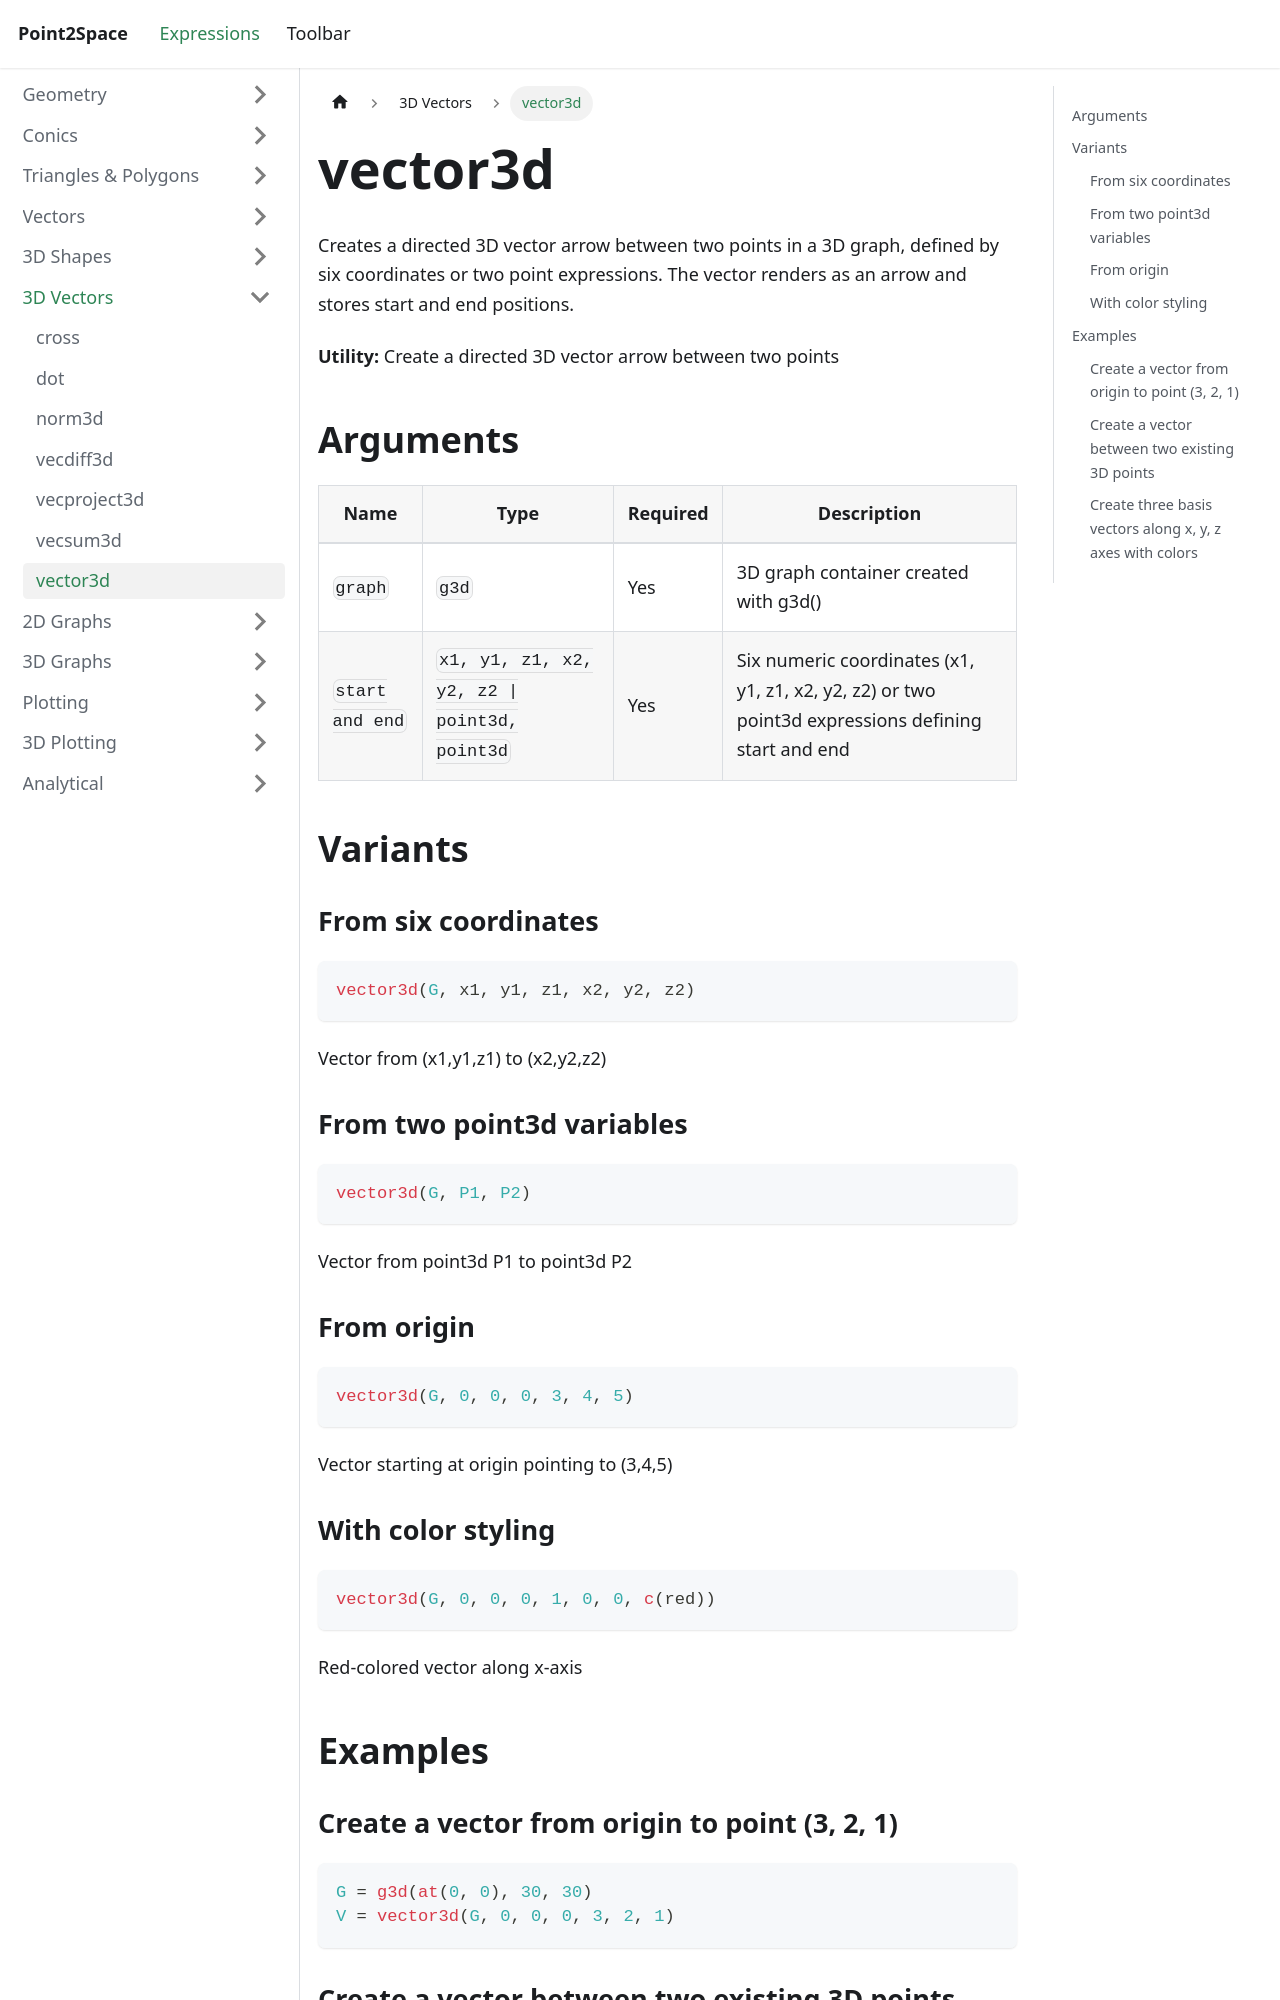

repository: provility/p2s-docs · page: expressions/3d-vectors/vector3d/index.html · generator: docusaurus

---
title: vector3d
sidebar_label: vector3d
---

# vector3d

Creates a directed 3D vector arrow between two points in a 3D graph, defined by six coordinates or two point expressions. The vector renders as an arrow and stores start and end positions.

**Utility:** Create a directed 3D vector arrow between two points

## Arguments

| Name | Type | Required | Description |
|------|------|----------|-------------|
| `graph` | `g3d` | Yes | 3D graph container created with g3d() |
| `start and end` | `x1, y1, z1, x2, y2, z2 \| point3d, point3d` | Yes | Six numeric coordinates (x1, y1, z1, x2, y2, z2) or two point3d expressions defining start and end |

## Variants

### From six coordinates

```js
vector3d(G, x1, y1, z1, x2, y2, z2)
```

Vector from (x1,y1,z1) to (x2,y2,z2)

### From two point3d variables

```js
vector3d(G, P1, P2)
```

Vector from point3d P1 to point3d P2

### From origin

```js
vector3d(G, 0, 0, 0, 3, 4, 5)
```

Vector starting at origin pointing to (3,4,5)

### With color styling

```js
vector3d(G, 0, 0, 0, 1, 0, 0, c(red))
```

Red-colored vector along x-axis

## Examples
